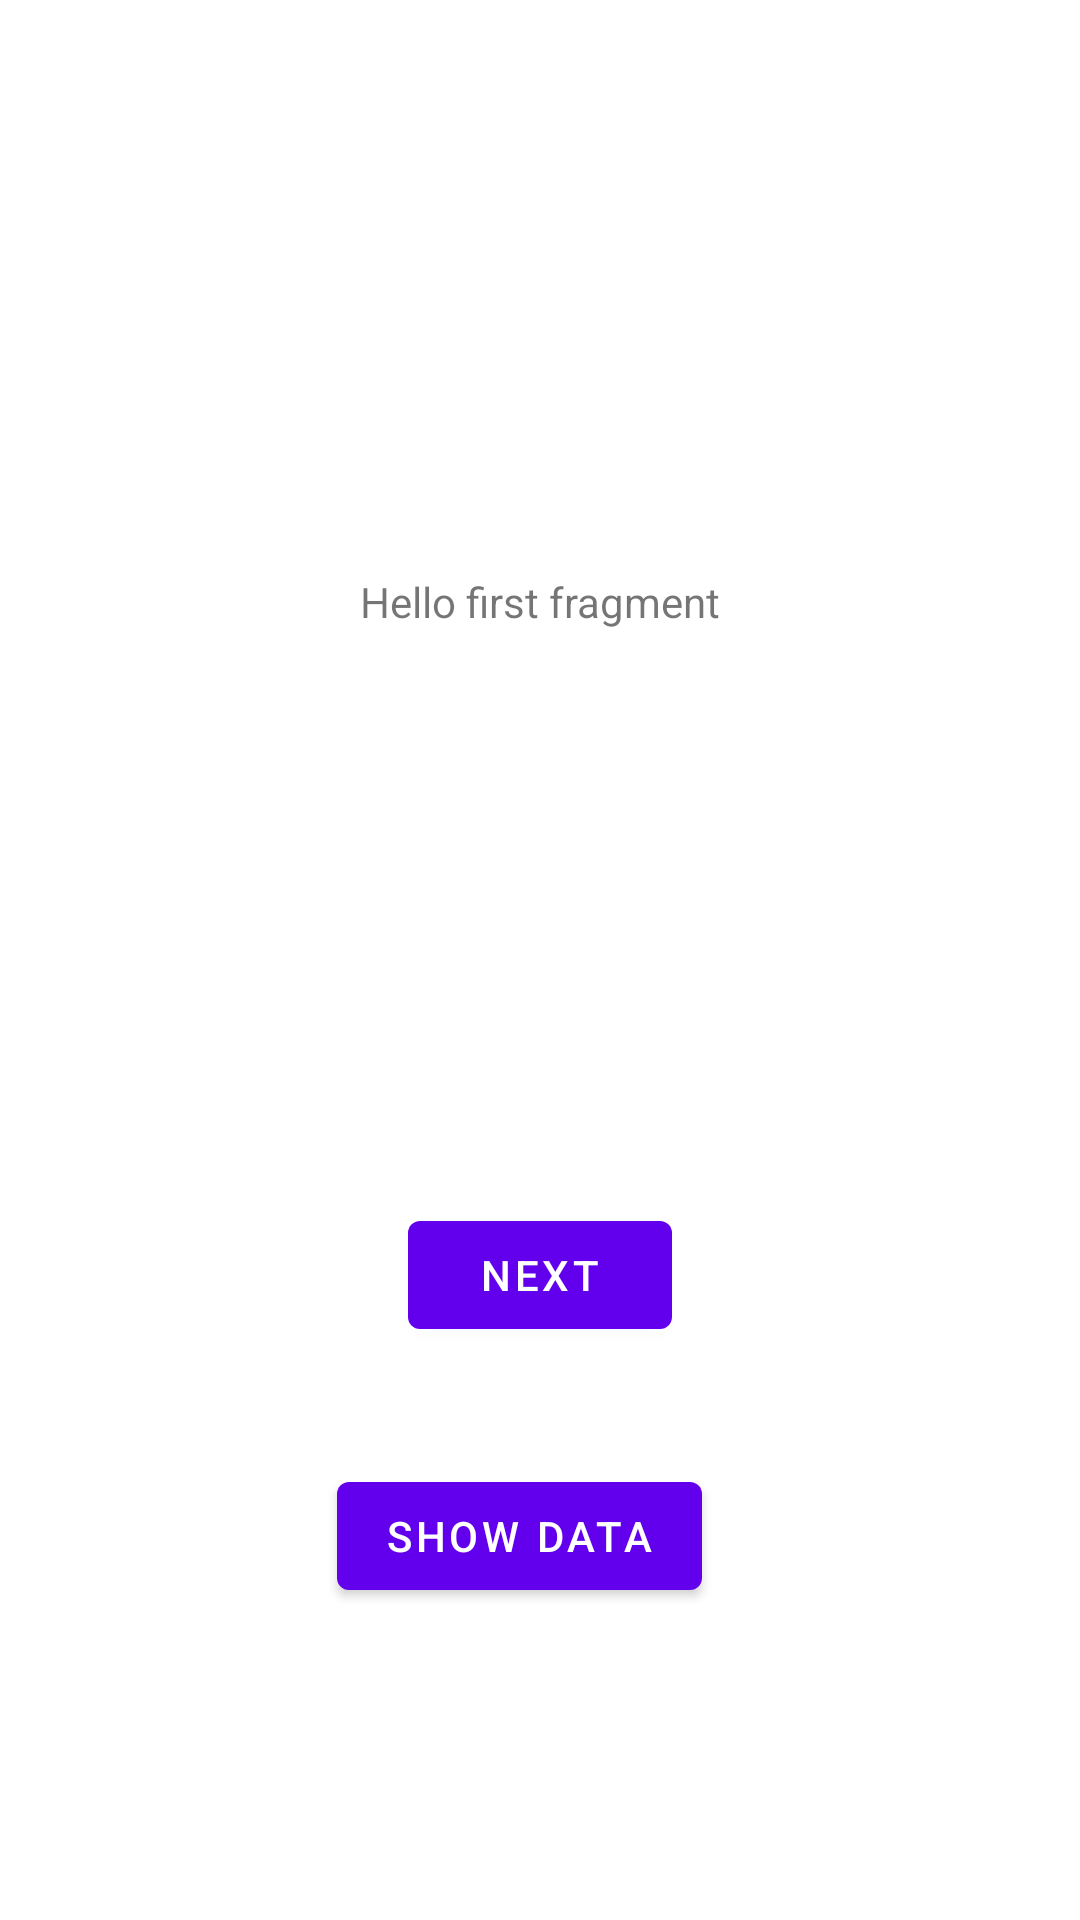

Here is an Android app screen rendered from its layout file. Give the layout XML and the strings, colors and styles it references.
<!-- AndroidManifest.xml: application theme Theme.ExercisesO -->
<!-- res/layout/fragment_first.xml -->
<?xml version="1.0" encoding="utf-8"?>
<androidx.constraintlayout.widget.ConstraintLayout xmlns:android="http://schemas.android.com/apk/res/android"
    xmlns:app="http://schemas.android.com/apk/res-auto"
    xmlns:tools="http://schemas.android.com/tools"
    android:layout_width="match_parent"
    android:layout_height="match_parent"
    tools:context=".FirstFragment">

    <TextView
        android:id="@+id/textview_first"
        android:layout_width="wrap_content"
        android:layout_height="wrap_content"
        android:text="@string/hello_first_fragment"
        app:layout_constraintBottom_toTopOf="@id/button_first"
        app:layout_constraintEnd_toEndOf="parent"
        app:layout_constraintStart_toStartOf="parent"
        app:layout_constraintTop_toTopOf="parent" />

    <Button
        android:id="@+id/button_first"
        android:layout_width="wrap_content"
        android:layout_height="wrap_content"
        android:text="@string/next"
        app:layout_constraintBottom_toBottomOf="parent"
        app:layout_constraintEnd_toEndOf="parent"
        app:layout_constraintStart_toStartOf="parent"
        app:layout_constraintTop_toBottomOf="@id/textview_first" />

    <Button
        android:id="@+id/button_thied"
        android:layout_width="wrap_content"
        android:layout_height="wrap_content"
        android:layout_marginStart="152dp"
        android:layout_marginTop="54dp"
        android:layout_marginEnd="166dp"
        android:layout_marginBottom="119dp"
        android:text="Show Data"
        app:layout_constraintBottom_toBottomOf="parent"
        app:layout_constraintEnd_toEndOf="parent"
        app:layout_constraintStart_toStartOf="parent"
        app:layout_constraintTop_toBottomOf="@+id/button_first" />
</androidx.constraintlayout.widget.ConstraintLayout>
<!-- resources referenced by this layout -->
<resources>
  <string name="hello_first_fragment">Hello first fragment</string>
  <string name="next">Next</string>
  <style name="Theme.ExercisesO" parent="Theme.MaterialComponents.DayNight.DarkActionBar">
          
          <item name="colorPrimary">@color/purple_500</item>
          <item name="colorPrimaryVariant">@color/purple_700</item>
          <item name="colorOnPrimary">@color/white</item>
          
          <item name="colorSecondary">@color/teal_200</item>
          <item name="colorSecondaryVariant">@color/teal_700</item>
          <item name="colorOnSecondary">@color/black</item>
          
          <item name="android:statusBarColor" tools:targetApi="l">?attr/colorPrimaryVariant</item>
          
      </style>
  <!-- not gathered from this repository: default colours our renderer supplied (Android Studio template values) -->
  <color name="purple_500">#FF6200EE</color>
  <color name="purple_700">#FF3700B3</color>
  <color name="teal_200">#FF03DAC5</color>
  <color name="teal_700">#FF018786</color>
  <color name="black">#FF000000</color>
  <color name="white">#FFFFFFFF</color>
</resources>
